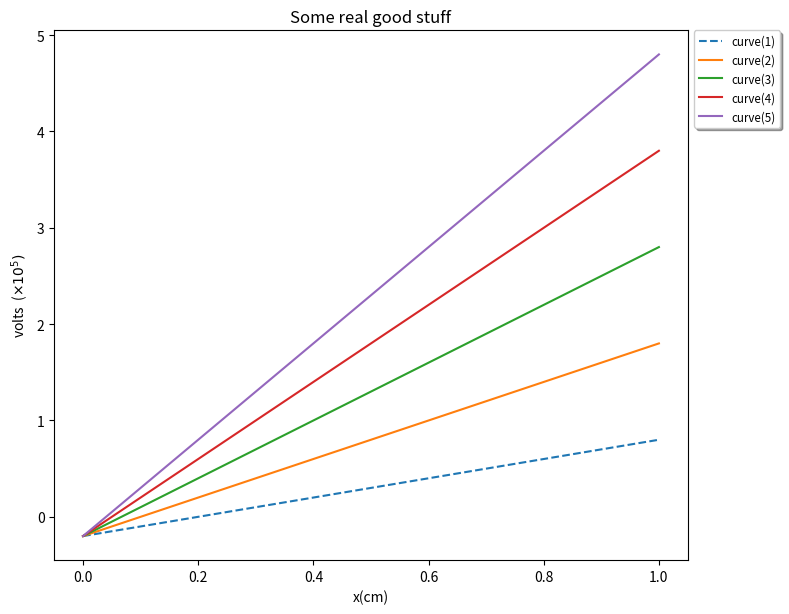
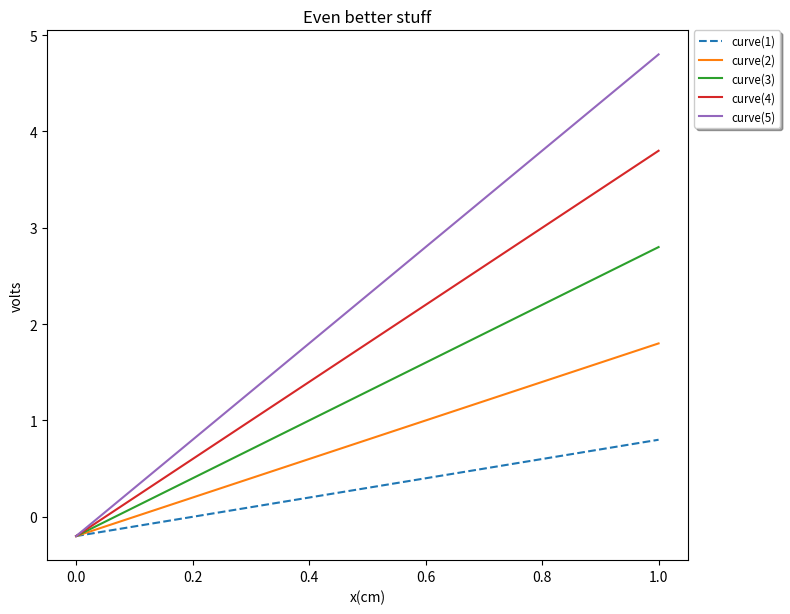
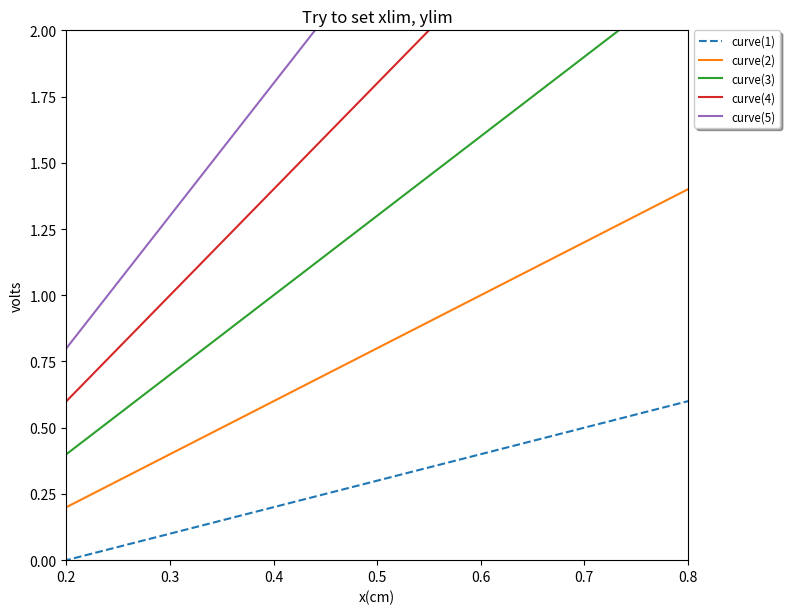
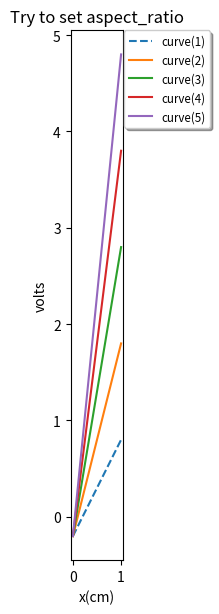
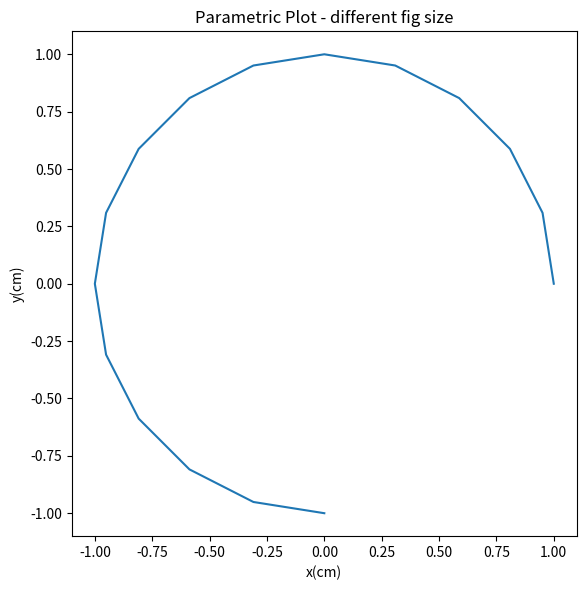
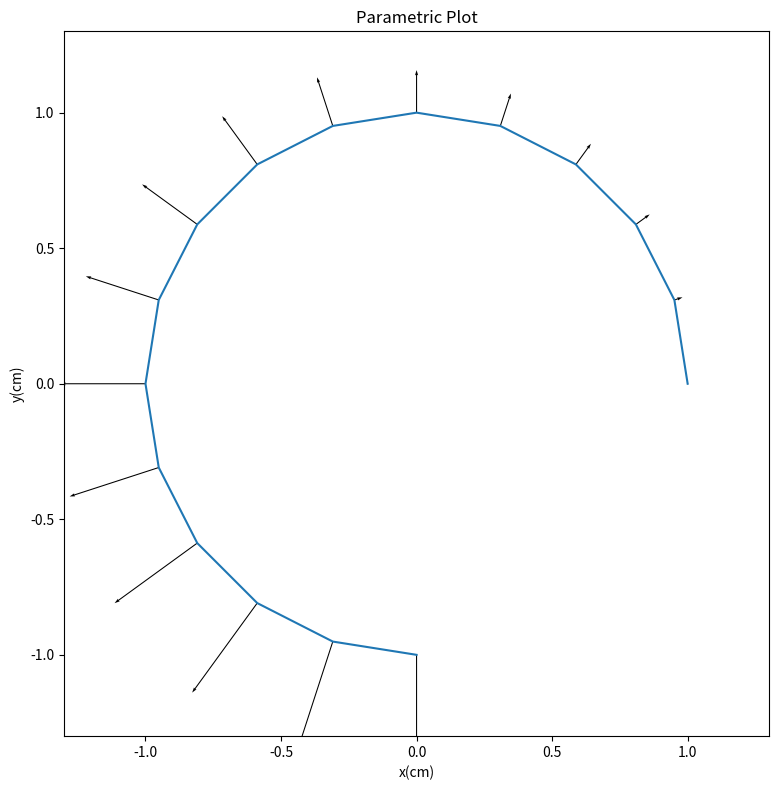
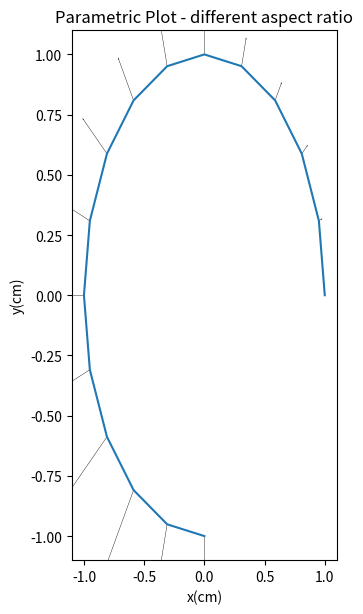
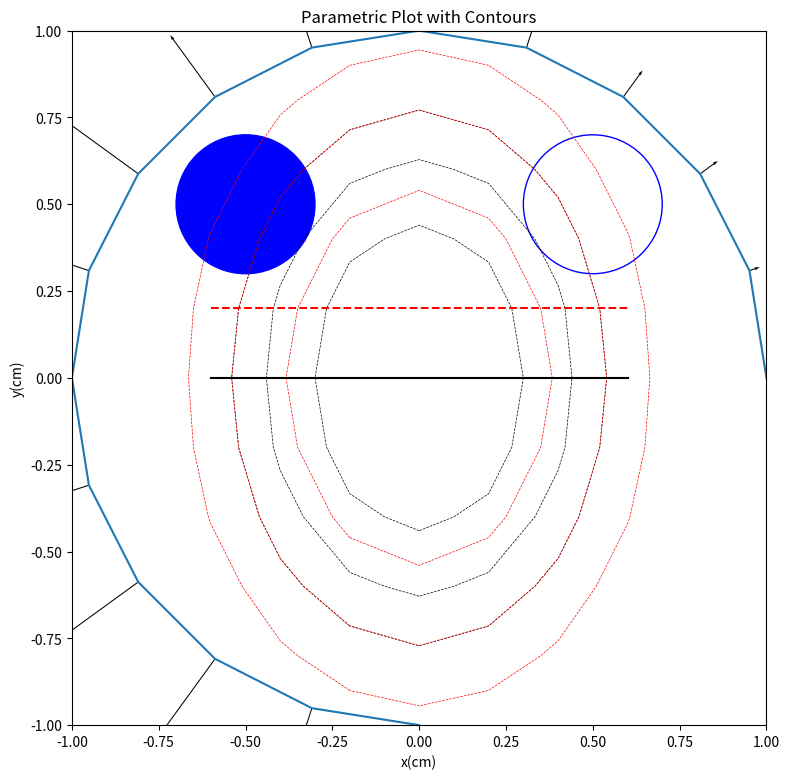

The matplotlib source for these figures, in order:
"""
plt_XY_curves.py

Contains classes and functions to plot one figure containing one or more x,y curves.

Class XY_curve(x, y, **kwargs) contains the data for one curve.  Keyword arguments allow one to
set curve label, curve color, or curve linestyle.

Class XY_Curves_Fig(curve_list, title = '', xlabel = '', ylabel = '', **kwargs) produces a one
page figure from a list of instances of XY_curve.  Keyword arguments allow one to set the
figure size.

Function plot_XY_Curves_Fig(fig) takes an instance of XY_Curves_Fig and plots it.  Currently it
is set to write a page in a pdf file.

Functions open_file_XY_Curves_Fig(filename) and close_file_XY_Curves_Fig(filename) open and close
the file into which the figures are written.  They should be called before the first call to
plot_XY_Curves_Fig and after the last call to plot_XY_Curves_Fig respectively

This script requires external modules:
    matplotlib
    numpy
    math

change log:
 1/5/2011
 version 1.0

 1/25/2014
 Starting with matplotlib 1.3.1 a warning is issued if more than 20 figures are open at
 once.  For use with the monitor component this would happen when the number of pdf
 pages exceeds 20, which is all the time.  The warning can be eliminated by raising the
 rcParam "max_open_warning".  However I found that just closing each figure after it is
 saved in plot_XY_Curves_Fig also does it.  So that's what I did.

 11/21/2021 (DBB)
 Modified XY_Curves_Fig to accept matplotlib xlim and ylim as keyword args

 11/2/2022 (DBB)
 Modified XY_Curves_Fig to accept figsize and aspect_ratio as keyword args

 12/11/2025 (DBB)
 Reworked the whole script to use more of the matplotlib object oriented interface instead
 of the functional interface.  Now all interaction with pyplot.plt has been moved out of
 the XY_Curves_Fig constructor and into plot_XY_Curves_Fig().  Also added capability to
 add vectors to the curves, and keyword arg 'margins' which puts a little extra space around
 the data area so that things like vectors don't stick off the plot.

"""

from matplotlib import use
# PTB use('TkAgg')
#use('MacOSX')
use('pdf')

import matplotlib.pyplot as plt
import matplotlib.font_manager as font_mgr
from matplotlib.backends.backend_pdf import PdfPages
from matplotlib.ticker import FuncFormatter
from matplotlib.patches import Circle
import numpy as np
import math
#import string

__all__ = ['XY_Curves_Fig', 'XY_curve', 'plot_XY_Curves_Fig', 'open_file_XY_Curves_Fig',\
           'XY_contour', 'XY_circle', 'close_file_XY_Curves_Fig', 'plot_summary', 'plot_index' ]

debug = False
sci_threshold = 1.e4
figure_count = 0
page_count = 0
default_figsize = (8., 6.25)
default_aspect_ratio = 'auto'

#_________________________________________________________________________________________________
def scale_curve_list(curve_list):

# Scale x, y values if max(abs(x)), max(abs(y)) is greater than sci_threshold or less than
# 1/sci_threshold.  Returns the scale exponents so can use scientific notation in the x,y
# axis labels

    if debug:
        print('curve_list = ', curve_list)
    fig_xmax = 0.
    fig_ymax = 0.
    for curve in curve_list:
#         print('\nscale_curve_list: dir(curve) = ', dir(curve))

        max_abs_x = max(list(map(abs,curve.x)))
        if max_abs_x >= fig_xmax:
            fig_xmax = max_abs_x

        max_abs_y = max(list(map(abs,curve.y)))
        if max_abs_y >= fig_ymax:
            fig_ymax = max_abs_y

    xscale = yscale = 1

    if fig_xmax >= sci_threshold:
        xscale = int(math.log10(fig_xmax))
    if fig_xmax <= 1.0/sci_threshold and fig_xmax > 0.:
        xscale = int(math.log10(fig_xmax)-1.)
    if xscale != 1:
        scale = pow(10.0, xscale)
        for curve in curve_list:
            curve.x = [x/scale for x in curve.x]

    if fig_ymax >= sci_threshold:
        yscale = int(math.log10(fig_ymax))
    if fig_ymax <= 1.0/sci_threshold and fig_ymax > 0.:
        yscale = int(math.log10(fig_ymax)-1.)
    if yscale != 1:
        scale = pow(10.0, yscale)
        for curve in curve_list:
            curve.y = [y/scale for y in curve.y]

    return (xscale, yscale)

#_________________________________________________________________________________________________

def plot_summary(summary, **kwargs):

# summary is a dictionary containing the file name and global_attributes
# global_attributes is a list of length 2 lists -> [[att name, att value],...]

    entries_per_line = 4
    max_lines_per_column = 20
    column_x = [0.05, 0.25, 0.55, 0.75]

    file_name = summary['file_name']
    global_attributes = summary['global_attributes']

    figsize = (9.0, 6.0)
    if 'figsize' in kwargs:
        figsize = kwargs['figsize']
        print('figsize = ', figsize)

    fig = plt.figure(figsize=figsize)
    ax = plt.axes([0,0,1,1])

    fig.suptitle( file_name, fontsize = 18, fontweight = 'bold')

    lines = ''
    for i in range(len(global_attributes)):
        lines = lines + global_attributes[i][0] + global_attributes[i][1] + '\n'
    plt.annotate(lines, (0.1, 0.9), xycoords = 'figure fraction', fontsize = 12,\
            fontweight = 'bold', verticalalignment = 'top')

    plt.draw()
    #plt.show()

    plt.savefig(plot_file, format = 'pdf' )

def plot_index(index, entries_per_line = 2, **kwargs):

# index is a list of entries which are themselves length 2 lists -> [plot #, title]

    max_lines_per_column = 25
    entries_per_page = entries_per_line * max_lines_per_column
    column_x = [0.05, 0.5]
    y_top_row = 0.9

    figsize = (9.0, 6.0)
    if 'figsize' in kwargs:
        figsize = kwargs['figsize']
        print('figsize = ', figsize)

    fig = plt.figure(figsize=figsize)
    ax = plt.axes([0,0,1,1])

    fig.suptitle( 'Index', fontsize = 18, fontweight = 'bold')

    lines = ''
    line_count = 1
    column_count = 0
    page_line_count = 0
    for i in range(len(index)):
        lines = lines + str.ljust(str(index[i][0]), 3, ' ') + ' ' +\
                index[i][1] + '\n'
        line_count = line_count + 1
        page_line_count = page_line_count + 1

        if i == len(index) - 1: # write column if this is last entry
            plt.annotate(lines, (column_x[column_count], y_top_row), xycoords = 'figure fraction',\
                          verticalalignment = 'top')
            plt.draw()
            plt.savefig(plot_file, format = 'pdf' )
            break

        if line_count > max_lines_per_column:
            plt.annotate(lines, (column_x[column_count], y_top_row), xycoords = 'figure fraction',\
                          verticalalignment = 'top')
            lines = ''
            line_count = 1
            column_count = column_count + 1

        if page_line_count >= entries_per_page :
            plt.draw()
            plt.savefig(plot_file, format = 'pdf' )

            line_count = 1
            column_count = 0
            page_line_count = 0
            fig = plt.figure(figsize=figsize)
            ax = plt.axes([0,0,1,1])
            fig.suptitle( 'Index', fontsize = 18, fontweight = 'bold')

#_________________________________________________________________________________________________

class XY_curve:

    count = 0

    def __init__(self, x, y, **kwargs):

        if (type(x) == list or type(x) == np.ndarray or type(x) == np.ma.core.MaskedArray) and\
                (type(y) == list or type(y) == np.ndarray or type(y) == np.ma.core.MaskedArray):
            self.x = x
            self.y = y
            self.kwargs = kwargs
        else:
            print('type(x) = ', type(x))
            print('type(y) = ', type(y))
            print('XY_curve: required args x and y must be lists or numpy.ndarrays')
            raise Exception('XY_curve: required args x and y must be lists or numpy.ndarrays')
        if len(x) != len(y):
            print('XY_curve: required args x and y must be the same length')
            raise Exception('XY_curve: required args x and y must be the same length')

        if 'label' in kwargs:
            self.label = kwargs['label']

        if 'color' in kwargs:
            self.color = kwargs['color']

        if 'linestyle' in kwargs:
            self.linestyle = kwargs['linestyle']

        self.__class__.count = self.__class__.count +1

    def __getattr__(self, attrname):

        if attrname in ['label', 'color','linestyle'] :
            return None
        else:
            raise AttributeError(attrname)

    def setLabel(self, label):
        self.label = label
        self.kwargs['label'] = label

    def setColor(self, color):
        self.color = color
        self.kwargs['color'] = color

    def setLinestyle(self, linestyle):
        self.linestyle = linestyle
        self.kwargs['linestyle'] = linestyle

#_________________________________________________________________________________________________

class XY_contour:

    count = 0

    def __init__(self, x, y, z, levels, **kwargs):

        if (type(x) == list or type(x) == np.ndarray or type(x) == np.ma.core.MaskedArray) and\
            (type(y) == list or type(y) == np.ndarray or type(y) == np.ma.core.MaskedArray) and\
            (type(z) == list or type(z) == np.ndarray or type(z) == np.ma.core.MaskedArray) and\
            type(levels) == list:
            self.x = x
            self.y = y
            self.z = z
            self.levels = levels
            self.kwargs = kwargs
        else:
            print('type(x) = ', type(x))
            print('type(y) = ', type(y))
            print('type(z) = ', type(z))
            print('XY_curve: args x, y and z must be lists or numpy.ndarrays')
            raise Exception('XY_curve: args x, y and z must be lists or numpy.ndarrays')
        nx = len(x)
        ny = len(y)
        zy = len(z)
        zx = len(z[0])
        if nx != zx or ny != zy:
            print('XY_contour: shape of z does not conform to lengths of x, y')
            raise Exception('XY_contour: shape of z does not conform to lengths of x, y')

        self.__class__.count = self.__class__.count +1
#_________________________________________________________________________________________________

class XY_circle:

    count = 0

    def __init__(self, x, y, r, **kwargs):
        self.center = (x, y)
        self.r = r
        self.kwargs = kwargs
        if 'fill' not in kwargs.keys():
            kwargs.update({'fill': False})
        self.__class__.count = self.__class__.count +1

#_________________________________________________________________________________________________

class XY_line:

    count = 0

    def __init__(self, x0, y0, x1, y1, **kwargs):
        self.x0 = x0
        self.x1 = x1
        self.y0 = y0
        self.y1 = y1
        self.kwargs = kwargs
        if 'color' not in kwargs.keys():
            kwargs.update({'color': 'black'})

        self.__class__.count = self.__class__.count +1

#_________________________________________________________________________________________________

class XY_Curves_Fig:
    def __init__(self, curve_list, title = '', xlabel = '', ylabel = '', **kwargs):

#         if debug:
#             for curve in curve_list:
#                 print('\nXYCurves_Fig: dir(curve) = ', dir(curve))

# Check the arguments
        if isinstance(curve_list, XY_curve): # It's legal to pass in a single XY_curve instance
            self.curve_list = [curve_list]
        elif type(curve_list) == list:
            for curve in curve_list: # check that everything is an instance of XY_curve
                if not  isinstance(curve, XY_curve):
                    print('curve type not = instance')
                    print('plt_XY_Curves: arg curve_list must be a list of instances of XY_curve')
                    raise Exception('plt_XY_Curves: arg curve_list must be a list of instances of\
                    XY_curve')
                self.curve_list = curve_list
        else:
            print('curve_list type = ', type(curve_list))
            print('plt_XY_Curves: arg curve_list must be a list of instances of XY_curve')
            raise Exception('plt_XY_Curves: arg curve_list must be a list of instances of XY_curve')

        self.title = str(title)
        self.xlabel = str(xlabel)
        self.ylabel = str(ylabel)
        self.kwargs = kwargs

        if debug: print('\ntitle = ', self.title)


# Create figure
# Deal with keyword args
        global figure_count
        figure_count = figure_count + 1
        self.fig_number = figure_count

        global default_figsize
        self.figsize = default_figsize
        if 'figsize' in kwargs:
            self.figsize = kwargs['figsize']
            if debug: print('figsize = ', self.figsize)

        self.aspect_ratio = default_aspect_ratio
        if 'aspect_ratio' in kwargs:
            self.aspect_ratio = kwargs['aspect_ratio']
            if debug: print('aspect_ratio = ', self.aspect_ratio)

        self.xlim = 'none'
        if 'xlim' in kwargs:
            self.xlim = kwargs['xlim']
            if debug: print('xlim = ', self.xlim)

        self.ylim = 'none'
        if 'ylim' in kwargs:
            self.ylim = kwargs['ylim']
            if debug: print('ylim = ', self.ylim)

        self.vectors = 'none'
        if 'vectors' in kwargs:
            self.vectors = kwargs['vectors']
            if debug: print('Plotting vectors')

        self.contours = 'none'
        if 'contours' in kwargs:
            self.contours = kwargs['contours']  # should be a list of class contour
            if debug: print('Plotting contours')

        self.circles = 'none'
        if 'circles' in kwargs:
            self.circles = kwargs['circles']  # should be a list of class circle
            if debug: print('Plotting circles')

        self.lines = 'none'
        if 'lines' in kwargs:
            self.lines = kwargs['lines']  # should be a list of class lines
            if debug: print('Plotting lines')

        self.margins = 'none'
        if 'margins' in kwargs:
            self.margins = kwargs['margins']
            if debug: print('margins = ', self.xlim)


        # Note to DBB: Annotating figure number below is confusing because it doesn't coincide with
        # page number.  Change this to add page number instead.
        #str_fig_number = str(figure_count)
        #plt.annotate(str_fig_number, (0.9, 0.05), xycoords = 'figure fraction')

        # Check if the maximum of data in the x or y of any curve in the curve_list is outside
        # the threshold to use scientific notation in the axis labels.  If so divide the values
        # by the appropriate scale factor and change the x and/or y axis labels to reflect this.

        scaleX, scaleY = scale_curve_list(self.curve_list)
        if scaleX != 1:
            power_string = '  ' + r'$' + r'\times' + '10^{' + str(scaleX) + r'})$'
            self.xlabel = xlabel + power_string
        if scaleY != 1:
            power_string = '  (' + r'$' + r'\times' + '10^{' + str(scaleY) + r'})$'
            self.ylabel = ylabel + power_string

        if debug:
            print('scaleX = ', scaleX)
            print('scaleX = ', scaleX)
            print('self.xlabel = ', self.xlabel)
            print('self.ylabel = ', self.ylabel)

        return

#_________________________________________________________________________________________________

def plot_XY_Curves_Fig(XY_fig):

    if not isinstance(XY_fig, XY_Curves_Fig):
        print('plot_XY_Curves_FIG: arg fig must be an instances of XY_Curves_Fig')
        raise Exception('plot_XY_Curves_FIG: arg fig must be an instances of XY_Curves_Fig')

    if debug: print('plot_XY_Curves_Fig: fig.figsize = ', XY_fig.figsize)
#     fig, ax = plt.subplots(layout="constrained", figsize=(9.,6.))
    fig, ax = plt.subplots(layout="tight")

    ax.set_title(XY_fig.title)
    ax.set_xlabel(XY_fig.xlabel)
    ax.set_ylabel(XY_fig.ylabel)
    print ('plot_XY_Curves_Fig , ylabel = ', XY_fig.ylabel)


    XY_fig_has_legend = False
    for curve in XY_fig.curve_list:
        if debug:
            print('plot_XY_Curves_Fig: dir(curve) = ', dir(curve))

        ax.plot(curve.x, curve.y, **curve.kwargs)
        if 'label' in curve.kwargs:
            XY_fig_has_legend = True

    # deal with legend format only if curves on this fig have labels
    if XY_fig_has_legend:
        prop = font_mgr.FontProperties(size = 'small')
        leg = ax.legend(shadow=True,loc = 'upper left', bbox_to_anchor = (1.01, 1.0), \
              borderaxespad=0., prop = prop)

    ax.set_aspect(XY_fig.aspect_ratio)

    if XY_fig.xlim != 'none':
        ax.set_xlim(XY_fig.xlim)

    if XY_fig.ylim != 'none':
        ax.set_ylim(XY_fig.ylim)

    # Deal with vectors if there are any
    if XY_fig.vectors != 'none':
        ax.quiver(XY_fig.vectors[0], XY_fig.vectors[1], XY_fig.vectors[2], \
          XY_fig.vectors[3], width = .0015, angles='xy', scale_units='xy', scale=1.)

    # Deal with contours if there are any
    if XY_fig.contours != 'none':
        for C_plot in XY_fig.contours:
            ax.contour(C_plot.x, C_plot.y, C_plot.z, C_plot.levels, **C_plot.kwargs)

    # Deal with circles if there are any
    if XY_fig.circles != 'none':
        for C_plot in XY_fig.circles:
            ax.add_patch(Circle(C_plot.center, C_plot.r, **C_plot.kwargs))

    # Deal with lines if there are any
    if XY_fig.lines != 'none':
        for ln in XY_fig.lines:
            ax.plot([ln.x0, ln.x1],[ln.y0, ln.y1], **ln.kwargs)

    if XY_fig.margins != 'none':
        ax.margins(XY_fig.margins)

    fig.set_size_inches(XY_fig.figsize[0],XY_fig.figsize[1])
#     fig.set_size_inches(XY_fig.figsize[0],XY_fig.figsize[1])

    plt.draw()
    #plt.show()

    plt.savefig(plot_file, format = 'pdf' )
    plt.close()

#_________________________________________________________________________________________________

def open_file_XY_Curves_Fig(filename):

    global plot_file

    if (type(filename) != str):
        print('open_file_XY_Curves_Fig: filename must be of type str')
        raise Exception('open_file_XY_Curves_Fig: filename must be of type str')

    plot_file = PdfPages(filename)

#_________________________________________________________________________________________________

def close_file_XY_Curves_Fig():

    global plot_file

    plot_file.close()

#_________________________________________________________________________________________________


if __name__ == '__main__':

    import math

    open_file_XY_Curves_Fig('plot_output.pdf')

    x = [0.1*i for i in range(11)]

    curve_list = []
    for i in range(1,6):
        lbl = 'curve(' + str(i) + ')'
        y = [-2.0e4 + 1.e5*i*r for r in x]
        new_curve = XY_curve(x, y, label = lbl)
#         print('\nmain: dir(new_curve) = ', dir(new_curve))
        curve_list.append(new_curve)

    curve_list[0].setLinestyle('dashed')

    title = 'Some real good stuff'
    print(title)
    xlabel = 'x(cm)'
    ylabel = 'volts'
    plot1 = XY_Curves_Fig(curve_list, title, xlabel, ylabel)

    plot_XY_Curves_Fig(plot1)

    title = 'Even better stuff'
    print(title)
    plot2 = XY_Curves_Fig(curve_list, title, xlabel, ylabel)
    plot_XY_Curves_Fig(plot2)

    title = 'Try to set xlim, ylim'
    print(title)
    plot3 = XY_Curves_Fig(curve_list, title, xlabel, ylabel, xlim = [0.2, 0.8],\
            ylim = [0.0, 2.0])
#    plot3 = XY_Curves_Fig(curve_list, title, xlabel, ylabel)
    plot_XY_Curves_Fig(plot3)

    title = 'Try to set aspect_ratio'
    print(title)
    plot4 = XY_Curves_Fig(curve_list, title, xlabel, ylabel, aspect_ratio = 2.0)
    plot_XY_Curves_Fig(plot4)

    x = []
    y = []
    vx = []
    vy = []
    vscale = []
    for i in range(16):
        t = 0.1*3.1415926*i
        x.append(math.cos(t))
        y.append(math.sin(t))
        vx.append(0.1*t*math.cos(t))
        vy.append(0.1*t*math.sin(t))
        vscale.append(0.1*t)

    title = 'Parametric Plot - different fig size'
    print(title)
    xlabel = 'x(cm)'
    ylabel = 'y(cm)'
    curve_list = [XY_curve(x, y)]
    plot_parametric2 = XY_Curves_Fig(curve_list, title, xlabel, ylabel,\
           aspect_ratio = 'equal', figsize = (6.,6.))
    plot_XY_Curves_Fig(plot_parametric2)

    plot_vecs = [x, y, vx, vy]

    title = 'Parametric Plot'
    print(title)
    xlabel = 'x(cm)'
    ylabel = 'y(cm)'
    curve_list = [XY_curve(x, y)]
    plot_parametric = XY_Curves_Fig(curve_list, title, xlabel, ylabel,figsize = (8., 8.),\
                      aspect_ratio = 'equal', vectors = plot_vecs, margins = 0.15)

    plot_XY_Curves_Fig(plot_parametric)

#     for i in range(16):
#         plt.arrow(x[i], y[i], vscale[i]*vx[i], vscale[i]*vy[i], shape='full', head_width = 0.02)
#     plot_XY_Curves_Fig(plot_parametric)

    title = 'Parametric Plot - different aspect ratio'
    print(title)
    xlabel = 'x(cm)'
    ylabel = 'y(cm)'
    curve_list = [XY_curve(x, y)]
    plot_parametric2 = XY_Curves_Fig(curve_list, title, xlabel, ylabel, aspect_ratio = 2.0,\
                       vectors = plot_vecs)

    plot_XY_Curves_Fig(plot_parametric2)


    title = 'Parametric Plot with Contours'
    print(title)
    xlabel = 'x(cm)'
    ylabel = 'y(cm)'
    curve_list = [XY_curve(x, y)]

    xc = np.arange(-1., 1.1, 0.2)
    yc = xc
    zc = []
    for y in yc:
        zc.append([2*x*x + y*y for x in xc])
    levels1 = [0.2*l for l in range(4)]
    levels2 = [0.3*l for l in range(4)]

    C_plot_list = []
    new_C_plot = XY_contour(xc, yc, zc, levels1, colors='k', linewidths=0.5, \
                 linestyles='dashed')
    C_plot_list.append(new_C_plot)
    new_C_plot = XY_contour(xc, yc, zc, levels2, colors='red', linewidths=0.5, \
                 linestyles='dashed')
    C_plot_list.append(new_C_plot)

    circle_list = []
    new_circle = XY_circle(.5, .5, .2, color='blue')
    circle_list.append(new_circle)
    new_circle = XY_circle(-.5, .5, .2, color='blue', fill=True)
    circle_list.append(new_circle)

    line_list = []
    new_line = XY_line(-.6,0.,.6,0.)
    line_list.append(new_line)
    new_line = XY_line(-.6,0.2,.6,0.2, color='red', linestyle='--')
    line_list.append(new_line)

    plot_parametric3 = XY_Curves_Fig(curve_list, title, xlabel, ylabel,figsize = (8., 8.),\
                      aspect_ratio = 'equal', vectors = plot_vecs, contours = C_plot_list,\
                      circles = circle_list, lines = line_list, margins = 0.15)

    plot_XY_Curves_Fig(plot_parametric3)


    global_attributes = [['Global_label = ', 'Global_label'], ['RunID = ', 'RunID'],\
                      ['tokamak_id = ', 'tokamak_id'], ['shot_number = ', str(2)] ]

#_________________________________________________________________________________________

    print('adding index')
    index = [ [1,'fig 1'], [2,'fig 2'], [3,'fig 3'], [4,'fig 4'] ]
    summary ={'global_attributes': global_attributes, 'index': index, 'file_name': 'no file'}

    plot_summary(summary)

    close_file_XY_Curves_Fig()
